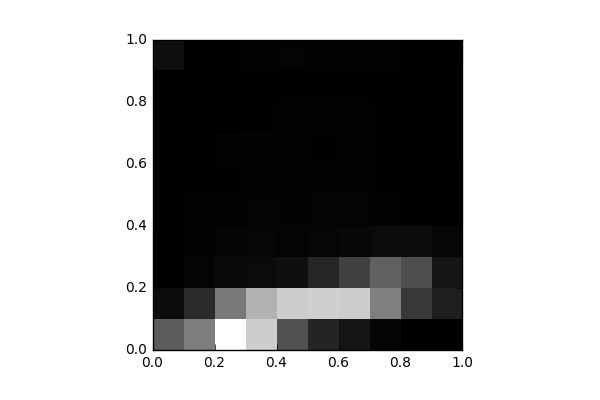

The file beside this chart, header and first rows:
, 0, 1, 2, 3, 4, 5, 6, 7, 8, 9
0, 1723, 231.0, 33.0, 31.0, 6.0, 4.0, 2.0, 0.0, 8.0, 270.0
1, 2356, 784.0, 83.0, 42.0, 40.0, 22.0, 18.0, 8.0, 2.0, 0.0
2, 4760, 2242, 179.0, 99.0, 45.0, 35.0, 39.0, 16.0, 22.0, 23.0
3, 3819, 3324, 212.0, 113.0, 80.0, 50.0, 60.0, 24.0, 28.0, 56.0
4, 1515, 3816, 292.0, 85.0, 62.0, 51.0, 44.0, 47.0, 32.0, 88.0
5, 705.0, 3858, 716.0, 115.0, 92.0, 58.0, 37.0, 47.0, 35.0, 60.0
6, 392.0, 3800, 1230, 160.0, 78.0, 56.0, 51.0, 47.0, 26.0, 59.0
7, 94.0, 2369, 1830, 211.0, 43.0, 28.0, 25.0, 27.0, 16.0, 48.0
8, 13.0, 1063, 1460, 256.0, 37.0, 16.0, 6.0, 10.0, 8.0, 30.0
9, 0.0, 566.0, 399.0, 114.0, 25.0, 25.0, 3.0, 4.0, 3.0, 28.0
